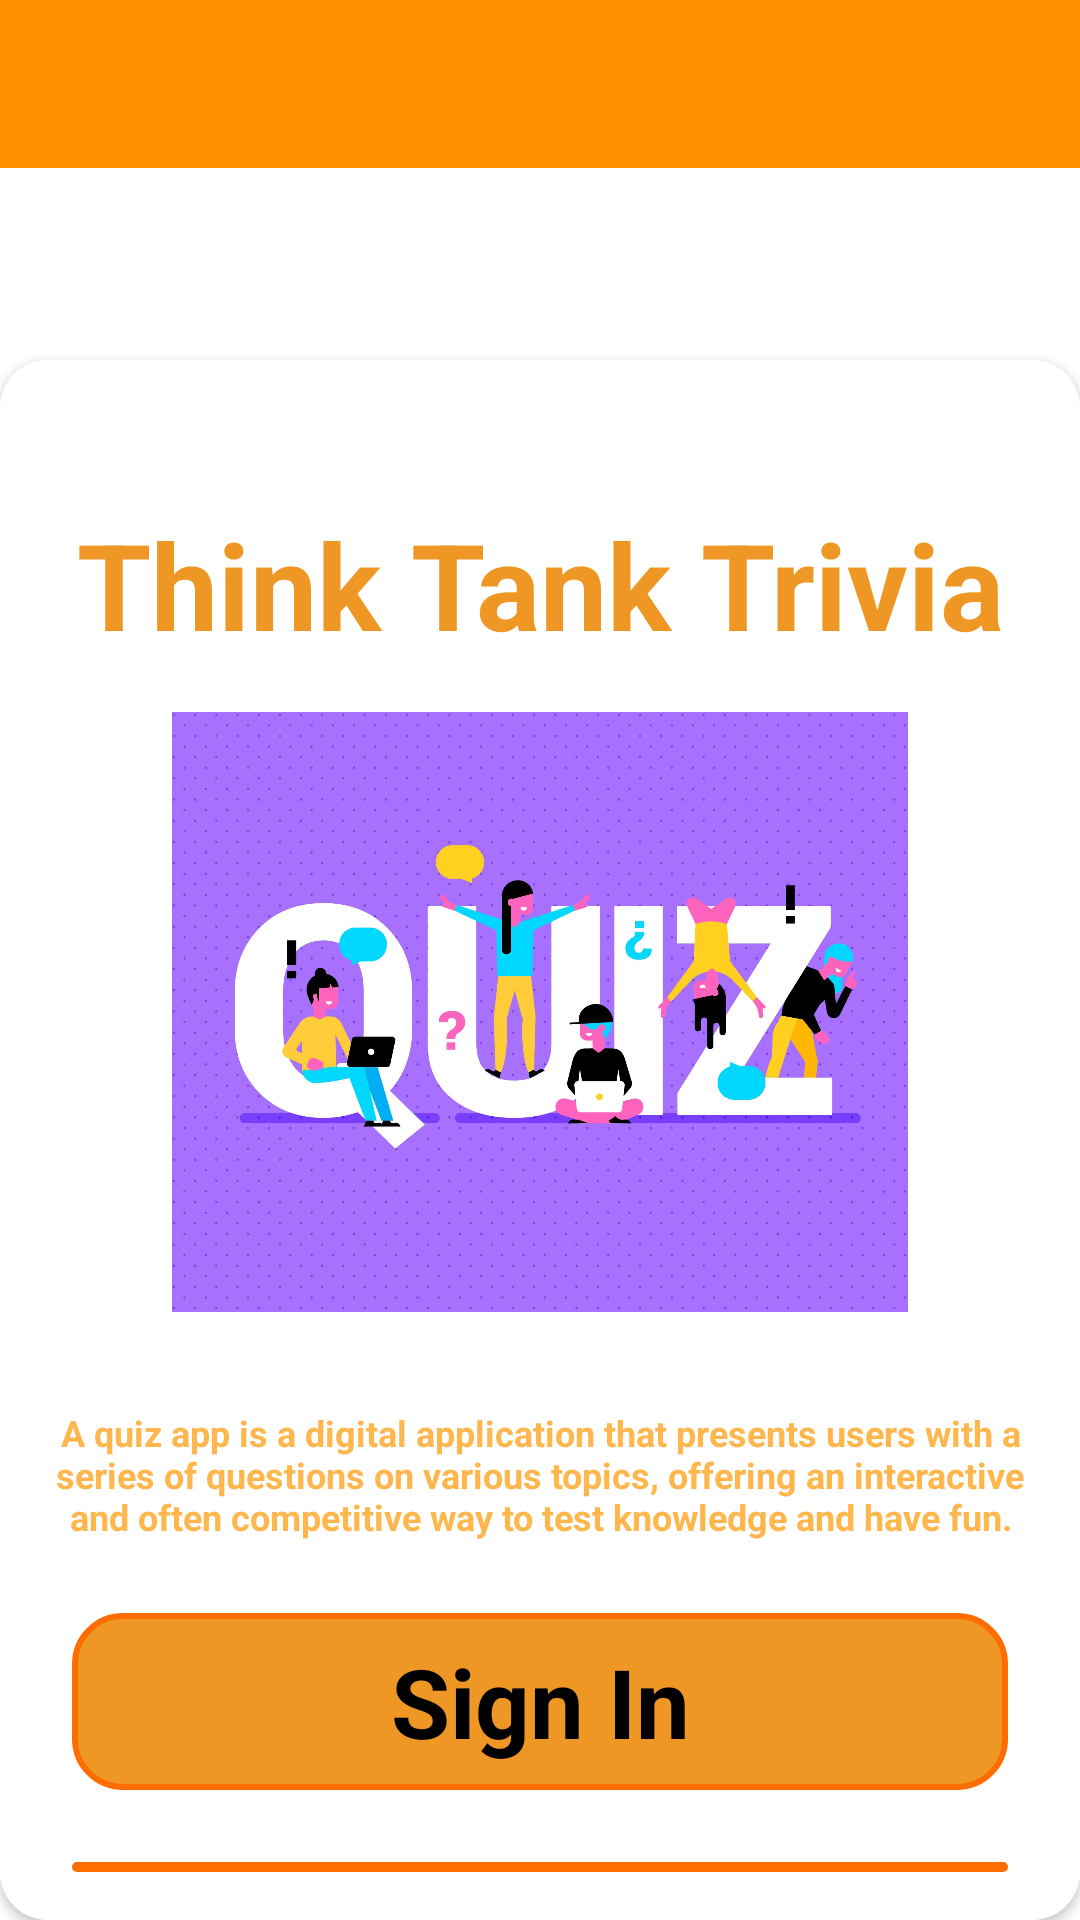

The Android layout XML behind this screen, and the referenced resources:
<!-- AndroidManifest.xml: activity theme Theme.MaterialComponents.DayNight.NoActionBar -->
<!-- res/layout/activity_intro.xml -->
<?xml version="1.0" encoding="utf-8"?>
<LinearLayout xmlns:android="http://schemas.android.com/apk/res/android"
    xmlns:tools="http://schemas.android.com/tools"
    android:layout_width="match_parent"
    android:layout_height="match_parent"
    xmlns:app="http://schemas.android.com/apk/res-auto"
    android:orientation="vertical"
    android:background="@drawable/ic_background"
    tools:context=".Activity.IntroActivity">
    <com.google.android.material.appbar.AppBarLayout
        android:layout_width="match_parent"
        android:layout_height="@dimen/app_bar_size_56dp">
        <androidx.appcompat.widget.Toolbar
            android:id="@+id/toolbar"
            android:layout_width="match_parent"
            android:layout_height="match_parent"
            android:background="@color/very_very_light_orange"
            android:minHeight="?attr/actionBarSize"
            tools:layout_editor_absoluteX="0dp"
            tools:layout_editor_absoluteY="0dp" />
    </com.google.android.material.appbar.AppBarLayout>
    <androidx.cardview.widget.CardView
        android:layout_marginTop="@dimen/margin_top_64dp"
        android:layout_width="match_parent"
        app:cardCornerRadius="@dimen/card_view_corner_radius"
        android:elevation="@dimen/card_view_elevation"
        android:layout_height="wrap_content">
        <LinearLayout
            android:padding="@dimen/linear_layout_padding_16dp"
            android:background="@color/white"
            android:layout_width="match_parent"
            android:layout_height="match_parent"
            android:orientation="vertical">
            <TextView
                android:layout_width="match_parent"
                android:layout_height="wrap_content"
                android:text="@string/app_name"
                android:textStyle="bold"
                android:textSize="@dimen/app_name_size"
                android:textColor="#EE9724"
                android:gravity="center"
                android:layout_marginTop="@dimen/app_name_margin_top"/>
            <ImageView
                android:layout_marginTop="@dimen/image_view_margin_top"
                android:layout_gravity="center"
                android:layout_width="match_parent"
                android:layout_height="@dimen/image_height"
                android:src="@drawable/quiz"/>
            <TextView
                android:layout_width="match_parent"
                android:layout_height="wrap_content"
                android:text="@string/Intro_mainString"
                android:textStyle="bold"
                android:textSize="@dimen/main_intro_textSize"
                android:textColor="#FFB74D"
                android:gravity="center"
                android:layout_marginTop="@dimen/app_name_margin_top"/>
            <TextView
                android:id="@+id/Sign_In"
                android:layout_marginTop="@dimen/signin_margintop"
                android:layout_width="match_parent"
                android:layout_height="wrap_content"
                android:text="@string/Sign_in"
                android:textColor="@color/black"
                android:background="@drawable/sign_in_btn_bg"
                android:textSize="@dimen/Sign_btn_textSize"
                android:gravity="center"
                android:textStyle="bold"
                android:paddingBottom="@dimen/Sign_padding_bottom"
                android:paddingTop="@dimen/Sign_padding_top"
                android:layout_marginLeft="@dimen/Sign_margin_left"
                android:layout_marginRight="@dimen/Sign_margin_right"/>
            <TextView
                android:id="@+id/Sign_Up"
                android:layout_marginTop="@dimen/signin_margintop"
                android:layout_width="match_parent"
                android:layout_height="wrap_content"
                android:text="@string/Sign_up"
                android:textColor="@color/black"
                android:background="@drawable/sign_up_btn_bg"
                android:textSize="@dimen/Sign_btn_textSize"
                android:gravity="center"
                android:textStyle="bold"
                android:paddingBottom="@dimen/Sign_padding_bottom"
                android:paddingTop="@dimen/Sign_padding_top"
                android:layout_marginLeft="@dimen/Sign_margin_left"
                android:layout_marginRight="@dimen/Sign_margin_right"/>
        </LinearLayout>
    </androidx.cardview.widget.CardView>

</LinearLayout>
<!-- resources referenced by this layout -->
<resources>
  <color name="black">#FF000000</color>
  <color name="very_very_light_orange">#ff9100</color>
  <color name="white">#FFFFFFFF</color>
  <dimen name="Sign_btn_textSize">32dp</dimen>
  <dimen name="Sign_margin_left">8dp</dimen>
  <dimen name="Sign_margin_right">8dp</dimen>
  <dimen name="Sign_padding_bottom">8dp</dimen>
  <dimen name="Sign_padding_top">8dp</dimen>
  <dimen name="app_bar_size_56dp">56dp</dimen>
  <dimen name="app_name_margin_top">32dp</dimen>
  <dimen name="app_name_size">40dp</dimen>
  <dimen name="card_view_corner_radius">16dp</dimen>
  <dimen name="card_view_elevation">16dp</dimen>
  <dimen name="image_height">200dp</dimen>
  <dimen name="image_view_margin_top">16dp</dimen>
  <dimen name="linear_layout_padding_16dp">16dp</dimen>
  <dimen name="main_intro_textSize">12dp</dimen>
  <dimen name="margin_top_64dp">64dp</dimen>
  
      // Intro screen
  <dimen name="signin_margintop">24dp</dimen>
  <!-- drawable quiz: jpg bitmap (drawable, 241600 bytes) -->
  <!-- drawable sign_in_btn_bg (drawable) -->
  <?xml version="1.0" encoding="utf-8"?>
  <ripple xmlns:android="http://schemas.android.com/apk/res/android"
      android:color="@color/white">
      <item android:id="@android:id/mask">
          <shape android:shape="rectangle">
              <solid android:color="@color/custom_orange" />
              <corners android:radius="@dimen/corner_radius_of_bg" />
          </shape>
      </item>
  
  
      <item android:id="@android:id/background">
          <shape android:shape="rectangle">
              <solid android:color="@color/custom_orange"/>
              <stroke android:color="@color/orange"
                      android:width="2dp"/>
              <corners android:radius="@dimen/corner_radius_of_bg" />
          </shape>
      </item>
  </ripple>
  <!-- drawable sign_up_btn_bg (drawable) -->
  <?xml version="1.0" encoding="utf-8"?>
  <ripple xmlns:android="http://schemas.android.com/apk/res/android"
      android:color="@color/white">
      <item android:id="@android:id/mask">
          <shape android:shape="rectangle">
              <solid android:color="@color/white" />
              <corners android:radius="@dimen/corner_radius_of_bg" />
          </shape>
      </item>
  
  
      <item android:id="@android:id/background">
          <shape android:shape="rectangle">
              <solid android:color="@color/white"/>
              <stroke android:color="@color/orange"
                      android:width="2dp"/>
              <corners android:radius="@dimen/corner_radius_of_bg" />
          </shape>
      </item>
  </ripple>
  <string name="Intro_mainString">A quiz app is a digital application that presents users with a series of questions on various topics, offering an interactive and often competitive way to test knowledge and have fun.</string>
  <string name="Sign_in">Sign In</string>
  <string name="Sign_up">Sign Up</string>
  <string name="app_name">Think Tank Trivia</string>
  <color name="custom_orange">#EE9724</color>
  <dimen name="corner_radius_of_bg">16dp</dimen>
  <color name="orange">#ff6d00</color>
</resources>
